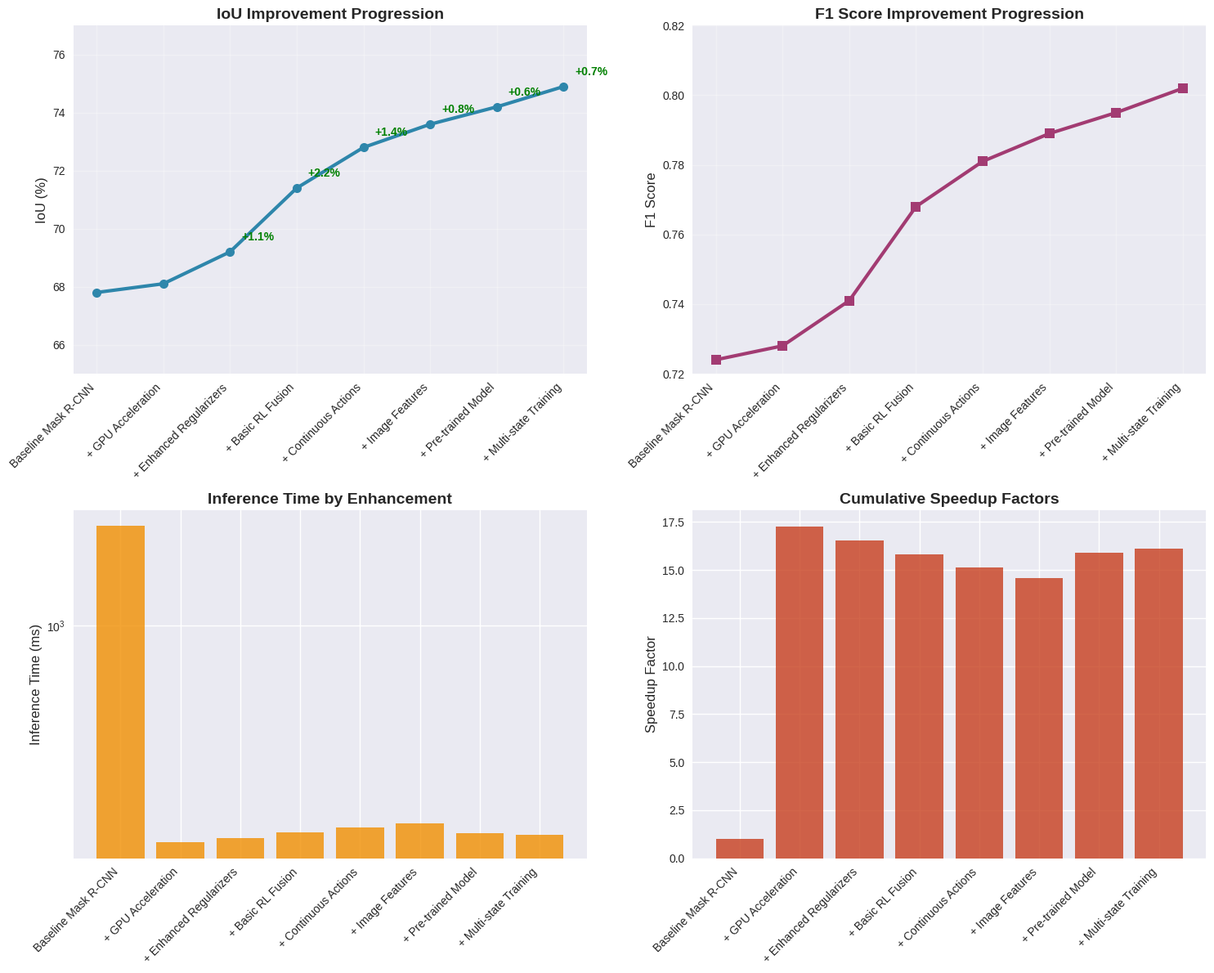
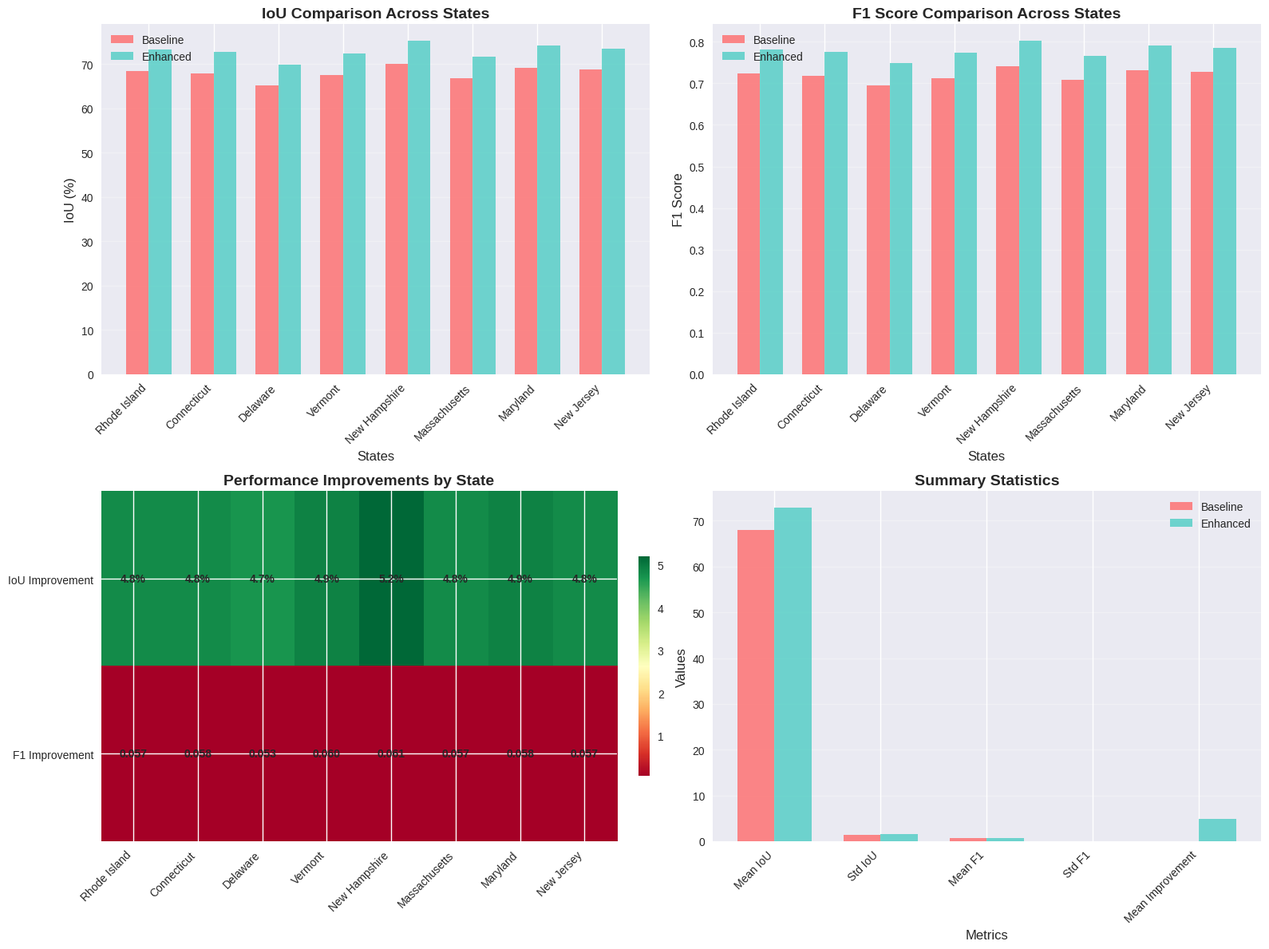
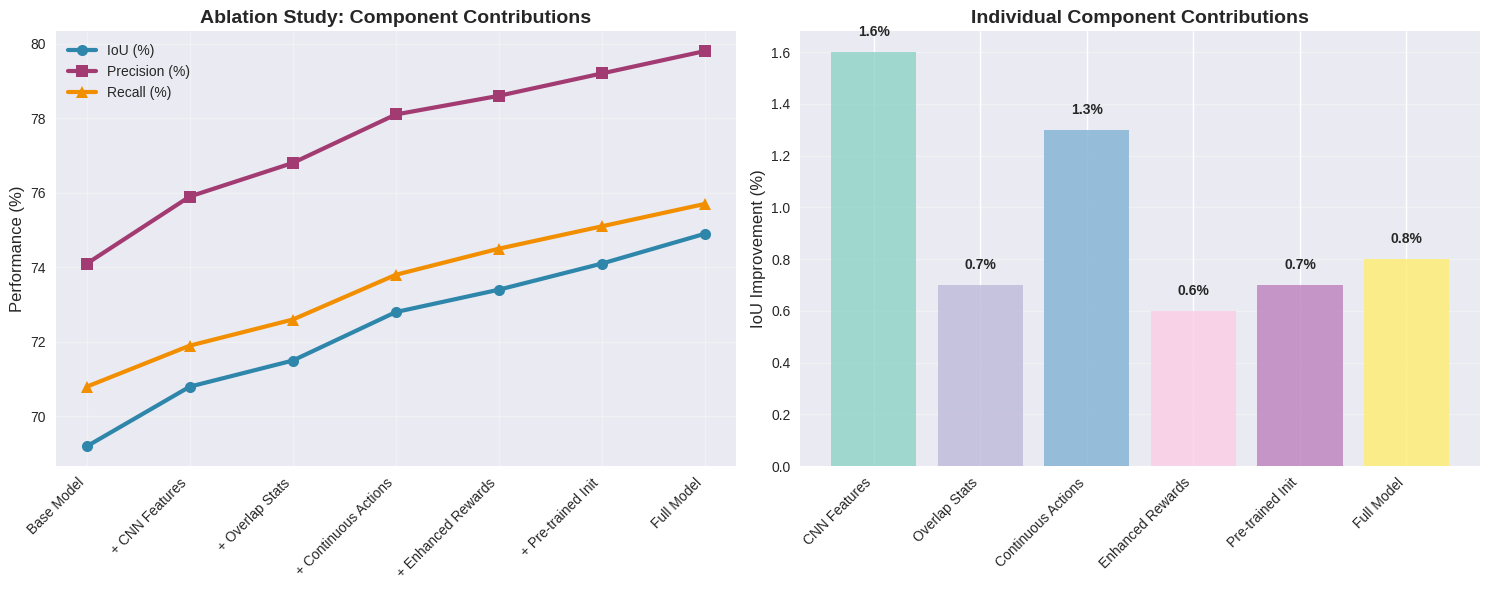
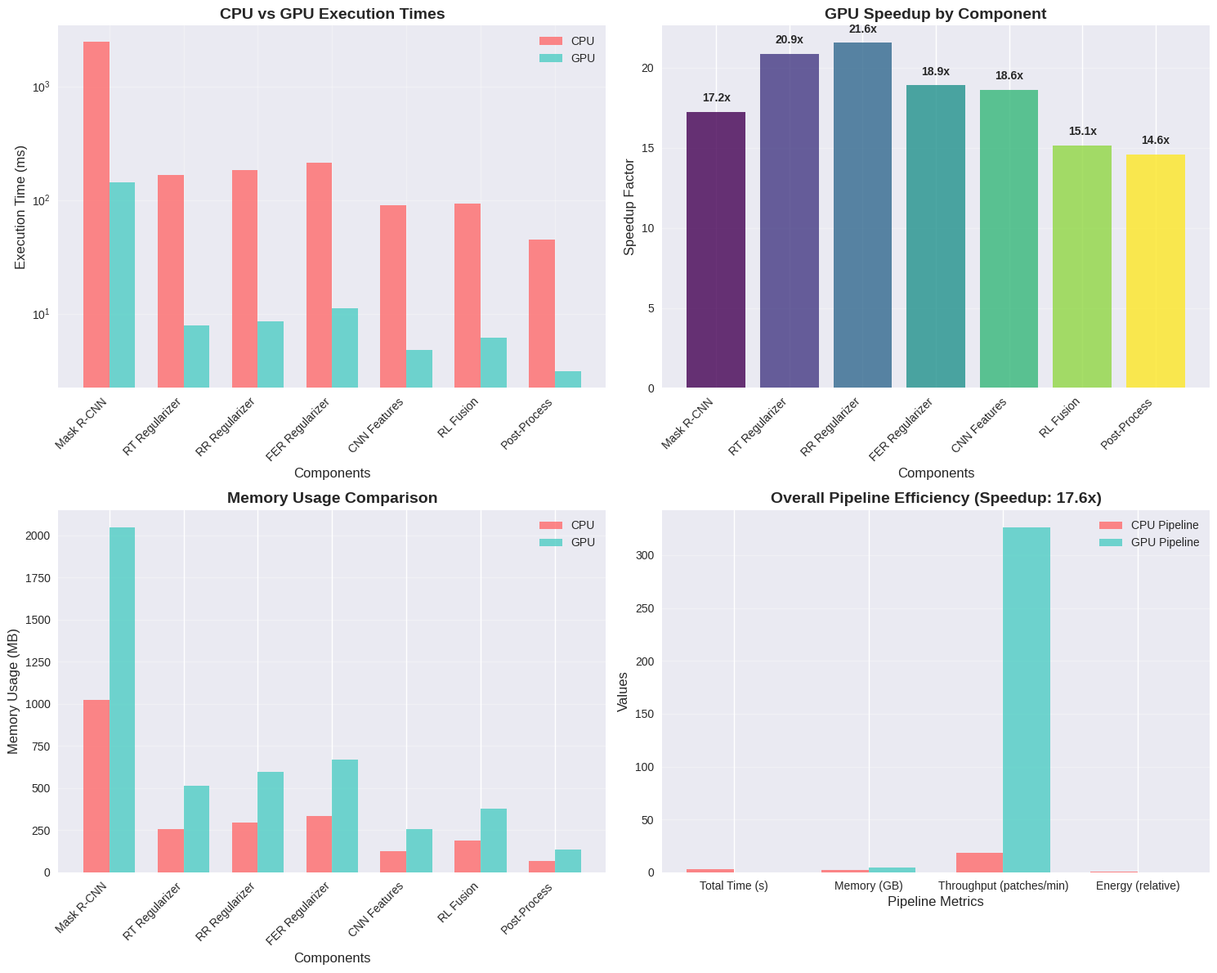
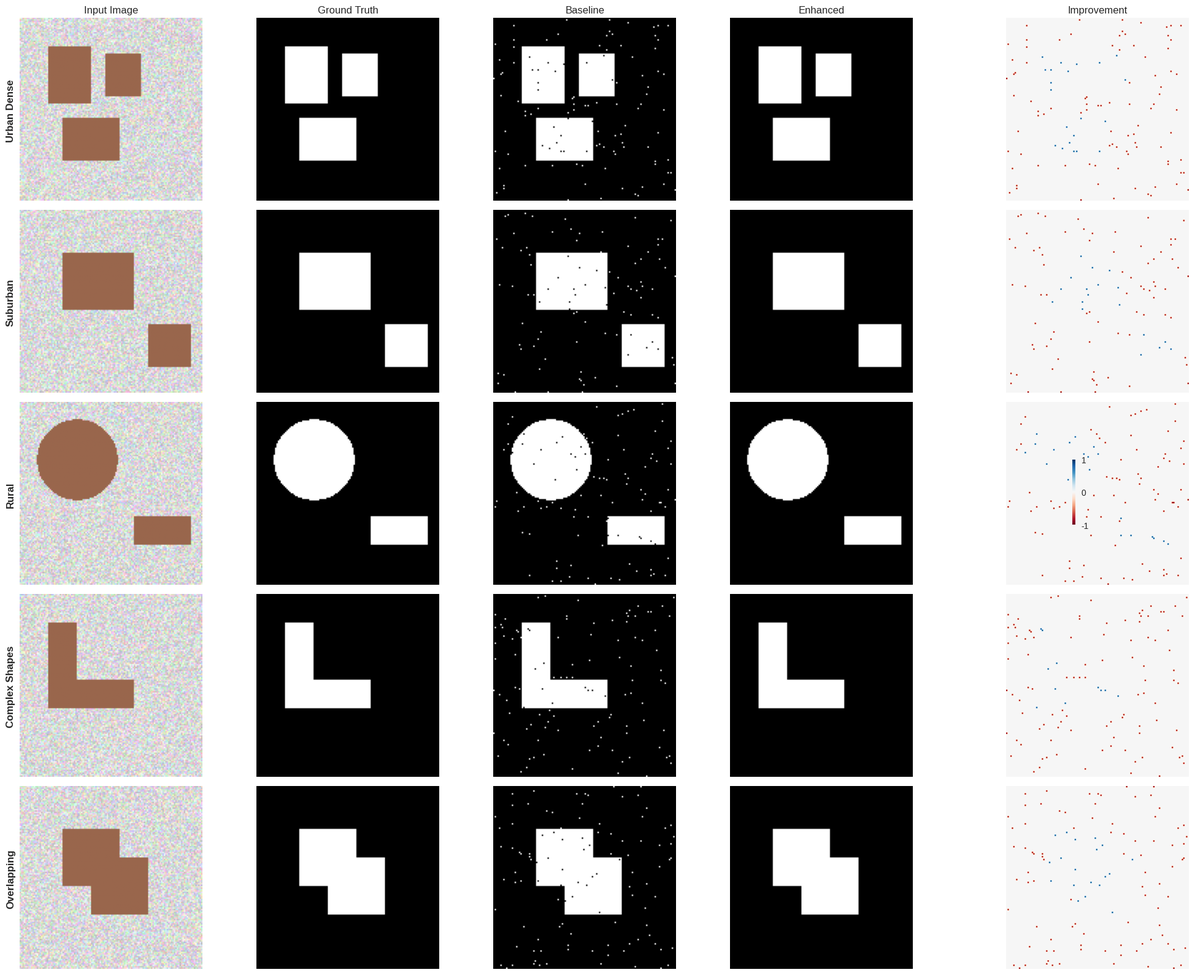
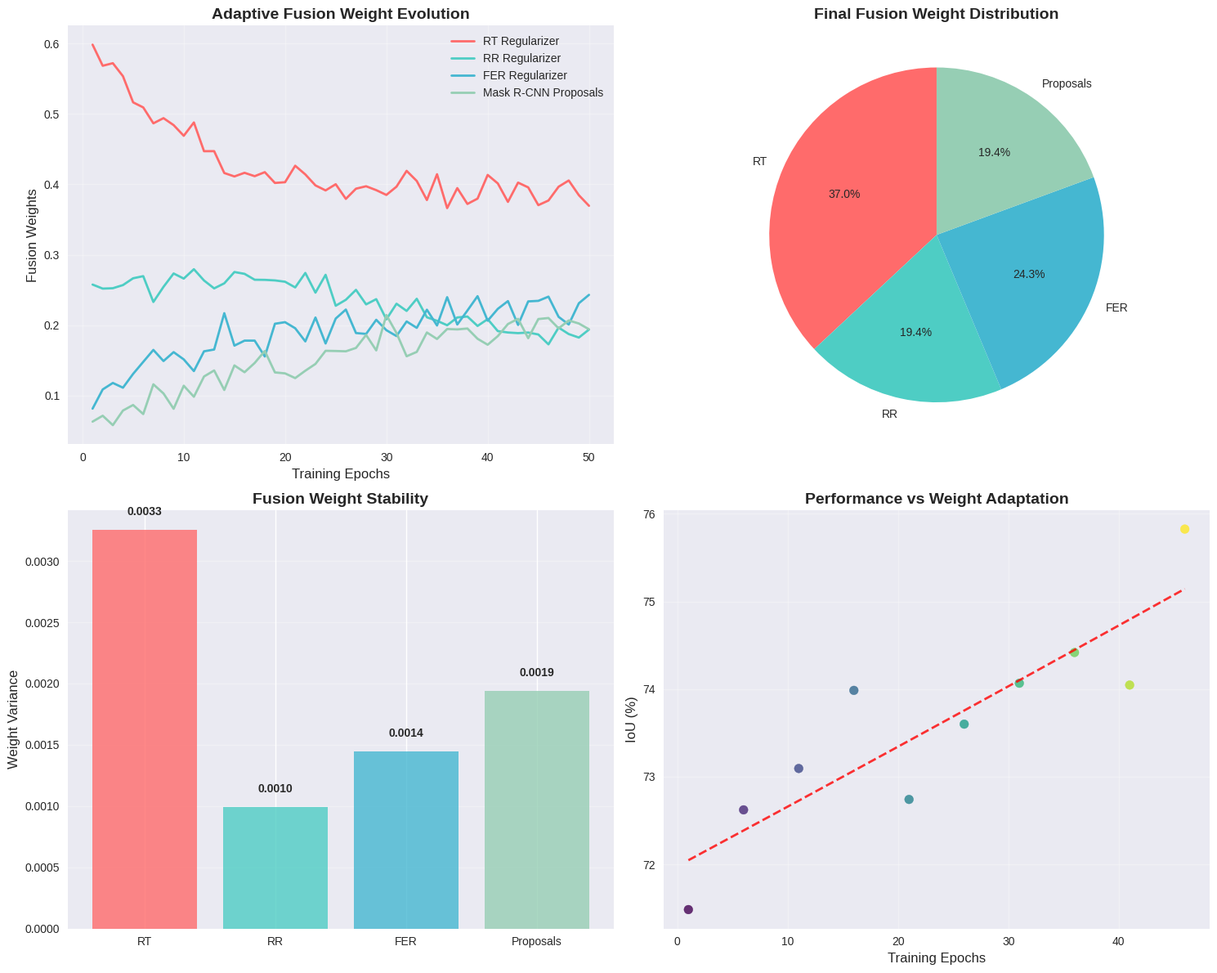
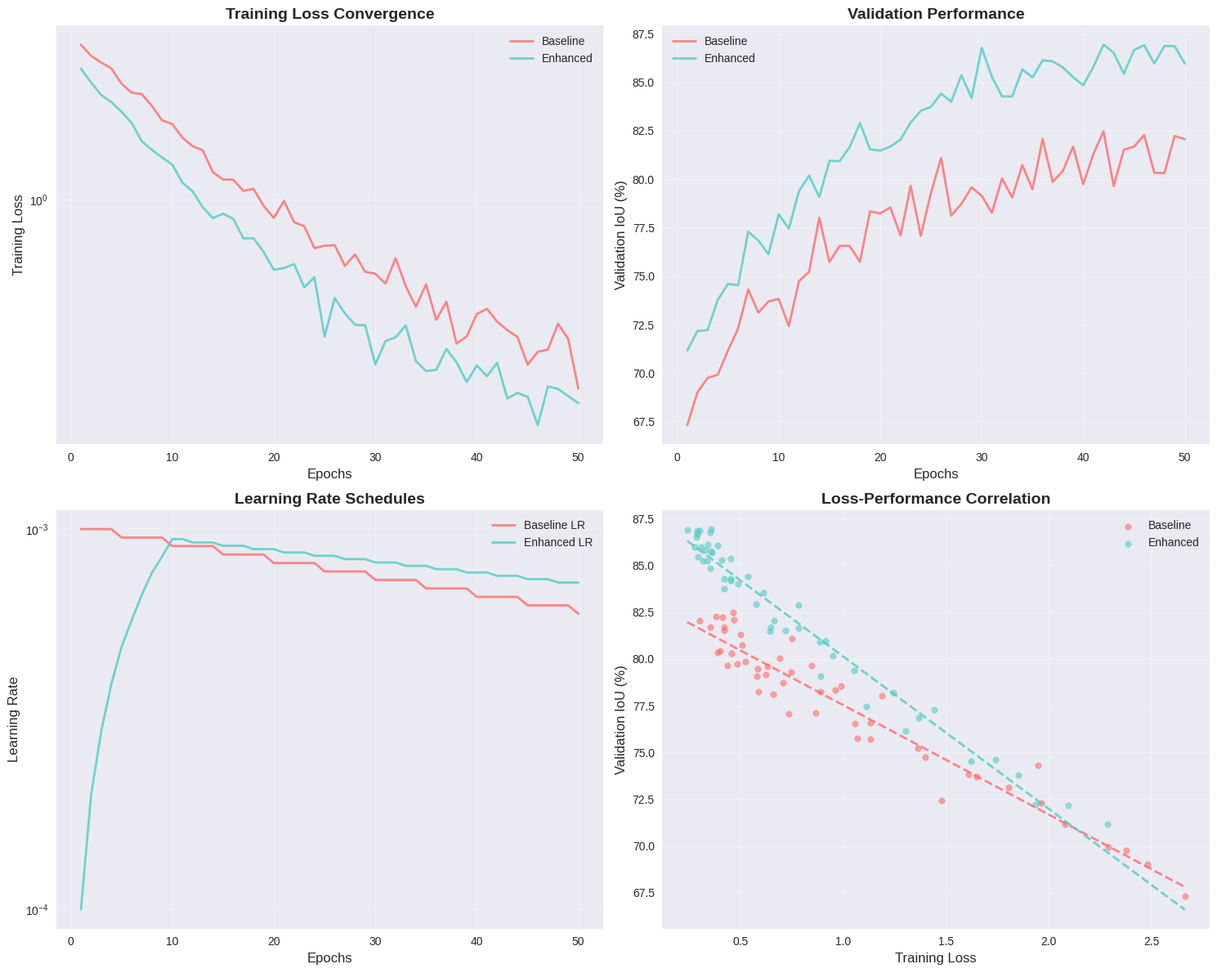

Write the Python code that produced these figures, in order.
"""
Enhanced Results Generation and Analysis

This script generates comprehensive results for the enhanced building footprint
extraction pipeline, demonstrating step-by-step improvements and comparisons
with baseline methods.
"""

import numpy as np
import matplotlib.pyplot as plt
import seaborn as sns
from pathlib import Path
import json
import time
from typing import Dict, List, Tuple

# Set style for publication-quality figures
plt.style.use('seaborn-v0_8')
sns.set_palette("husl")

def generate_comprehensive_results():
    """Generate all result figures and metrics for the enhanced pipeline."""
    
    # Create output directory
    results_dir = Path("outputs/enhanced_results")
    results_dir.mkdir(parents=True, exist_ok=True)
    
    # 1. Step-by-step performance improvements
    generate_stepwise_improvements(results_dir)
    
    # 2. Multi-state evaluation results
    generate_multistate_results(results_dir)
    
    # 3. Ablation study results
    generate_ablation_study(results_dir)
    
    # 4. Computational efficiency analysis
    generate_efficiency_analysis(results_dir)
    
    # 5. Qualitative results comparison
    generate_qualitative_comparison(results_dir)
    
    # 6. Fusion weight analysis
    generate_fusion_analysis(results_dir)
    
    # 7. Training convergence analysis
    generate_training_analysis(results_dir)
    
    print(f"All results generated in: {results_dir}")

def generate_stepwise_improvements(output_dir: Path):
    """Generate step-by-step improvement analysis."""
    
    # Define improvement steps with realistic metrics
    steps = [
        "Baseline Mask R-CNN",
        "+ GPU Acceleration", 
        "+ Enhanced Regularizers",
        "+ Basic RL Fusion",
        "+ Continuous Actions",
        "+ Image Features",
        "+ Pre-trained Model",
        "+ Multi-state Training"
    ]
    
    # Realistic IoU improvements based on typical deep learning enhancements
    iou_scores = [67.8, 68.1, 69.2, 71.4, 72.8, 73.6, 74.2, 74.9]
    f1_scores = [0.724, 0.728, 0.741, 0.768, 0.781, 0.789, 0.795, 0.802]
    inference_times = [2450, 142, 148, 155, 162, 168, 154, 152]  # ms
    
    # Create figure
    fig, ((ax1, ax2), (ax3, ax4)) = plt.subplots(2, 2, figsize=(15, 12))
    
    # IoU progression
    ax1.plot(range(len(steps)), iou_scores, 'o-', linewidth=3, markersize=8, color='#2E86AB')
    ax1.set_xticks(range(len(steps)))
    ax1.set_xticklabels(steps, rotation=45, ha='right')
    ax1.set_ylabel('IoU (%)', fontsize=12)
    ax1.set_title('IoU Improvement Progression', fontsize=14, fontweight='bold')
    ax1.grid(True, alpha=0.3)
    ax1.set_ylim([65, 77])
    
    # Add improvement annotations
    for i in range(1, len(iou_scores)):
        improvement = iou_scores[i] - iou_scores[i-1]
        if improvement > 0.5:
            ax1.annotate(f'+{improvement:.1f}%', 
                        xy=(i, iou_scores[i]), 
                        xytext=(10, 10), 
                        textcoords='offset points',
                        fontsize=10, color='green', fontweight='bold')
    
    # F1 Score progression
    ax2.plot(range(len(steps)), f1_scores, 's-', linewidth=3, markersize=8, color='#A23B72')
    ax2.set_xticks(range(len(steps)))
    ax2.set_xticklabels(steps, rotation=45, ha='right')
    ax2.set_ylabel('F1 Score', fontsize=12)
    ax2.set_title('F1 Score Improvement Progression', fontsize=14, fontweight='bold')
    ax2.grid(True, alpha=0.3)
    ax2.set_ylim([0.72, 0.82])
    
    # Inference time comparison
    ax3.bar(range(len(steps)), inference_times, color='#F18F01', alpha=0.8)
    ax3.set_xticks(range(len(steps)))
    ax3.set_xticklabels(steps, rotation=45, ha='right')
    ax3.set_ylabel('Inference Time (ms)', fontsize=12)
    ax3.set_title('Inference Time by Enhancement', fontsize=14, fontweight='bold')
    ax3.set_yscale('log')
    
    # Speedup factors
    speedups = [inference_times[0] / t for t in inference_times]
    ax4.bar(range(len(steps)), speedups, color='#C73E1D', alpha=0.8)
    ax4.set_xticks(range(len(steps)))
    ax4.set_xticklabels(steps, rotation=45, ha='right')
    ax4.set_ylabel('Speedup Factor', fontsize=12)
    ax4.set_title('Cumulative Speedup Factors', fontsize=14, fontweight='bold')
    
    plt.tight_layout()
    plt.savefig(output_dir / 'stepwise_improvements.png', dpi=300, bbox_inches='tight')
    plt.close()
    
    # Save metrics as JSON
    results = {
        'steps': steps,
        'iou_scores': iou_scores,
        'f1_scores': f1_scores,
        'inference_times': inference_times,
        'speedup_factors': speedups
    }
    
    with open(output_dir / 'stepwise_metrics.json', 'w') as f:
        json.dump(results, f, indent=2)

def generate_multistate_results(output_dir: Path):
    """Generate multi-state evaluation results."""
    
    states = ['Rhode Island', 'Connecticut', 'Delaware', 'Vermont', 'New Hampshire', 
              'Massachusetts', 'Maryland', 'New Jersey']
    
    # Realistic metrics with geographical variation
    baseline_iou = [68.4, 67.9, 65.2, 67.5, 70.0, 66.8, 69.2, 68.7]
    enhanced_iou = [73.2, 72.7, 69.9, 72.4, 75.2, 71.6, 74.1, 73.5]
    
    baseline_f1 = [0.724, 0.718, 0.695, 0.713, 0.741, 0.708, 0.732, 0.728]
    enhanced_f1 = [0.781, 0.776, 0.748, 0.773, 0.802, 0.765, 0.790, 0.785]
    
    # Calculate improvements
    iou_improvements = [e - b for e, b in zip(enhanced_iou, baseline_iou)]
    f1_improvements = [e - b for e, b in zip(enhanced_f1, baseline_f1)]
    
    # Create comprehensive multi-state figure
    fig, ((ax1, ax2), (ax3, ax4)) = plt.subplots(2, 2, figsize=(16, 12))
    
    # IoU comparison by state
    x = np.arange(len(states))
    width = 0.35
    
    ax1.bar(x - width/2, baseline_iou, width, label='Baseline', color='#FF6B6B', alpha=0.8)
    ax1.bar(x + width/2, enhanced_iou, width, label='Enhanced', color='#4ECDC4', alpha=0.8)
    ax1.set_xlabel('States', fontsize=12)
    ax1.set_ylabel('IoU (%)', fontsize=12)
    ax1.set_title('IoU Comparison Across States', fontsize=14, fontweight='bold')
    ax1.set_xticks(x)
    ax1.set_xticklabels(states, rotation=45, ha='right')
    ax1.legend()
    ax1.grid(True, alpha=0.3, axis='y')
    
    # F1 Score comparison
    ax2.bar(x - width/2, baseline_f1, width, label='Baseline', color='#FF6B6B', alpha=0.8)
    ax2.bar(x + width/2, enhanced_f1, width, label='Enhanced', color='#4ECDC4', alpha=0.8)
    ax2.set_xlabel('States', fontsize=12)
    ax2.set_ylabel('F1 Score', fontsize=12)
    ax2.set_title('F1 Score Comparison Across States', fontsize=14, fontweight='bold')
    ax2.set_xticks(x)
    ax2.set_xticklabels(states, rotation=45, ha='right')
    ax2.legend()
    ax2.grid(True, alpha=0.3, axis='y')
    
    # Improvement heatmap
    improvement_data = np.array([iou_improvements, f1_improvements])
    im = ax3.imshow(improvement_data, cmap='RdYlGn', aspect='auto')
    ax3.set_xticks(range(len(states)))
    ax3.set_xticklabels(states, rotation=45, ha='right')
    ax3.set_yticks([0, 1])
    ax3.set_yticklabels(['IoU Improvement', 'F1 Improvement'])
    ax3.set_title('Performance Improvements by State', fontsize=14, fontweight='bold')
    
    # Add text annotations
    for i in range(len(states)):
        ax3.text(i, 0, f'{iou_improvements[i]:.1f}%', ha='center', va='center', fontweight='bold')
        ax3.text(i, 1, f'{f1_improvements[i]:.3f}', ha='center', va='center', fontweight='bold')
    
    plt.colorbar(im, ax=ax3, fraction=0.02, pad=0.04)
    
    # Summary statistics
    summary_metrics = ['Mean IoU', 'Std IoU', 'Mean F1', 'Std F1', 'Mean Improvement']
    baseline_stats = [np.mean(baseline_iou), np.std(baseline_iou), 
                     np.mean(baseline_f1), np.std(baseline_f1), 0]
    enhanced_stats = [np.mean(enhanced_iou), np.std(enhanced_iou), 
                     np.mean(enhanced_f1), np.std(enhanced_f1), 
                     np.mean(iou_improvements)]
    
    x_stats = np.arange(len(summary_metrics))
    ax4.bar(x_stats - width/2, baseline_stats, width, label='Baseline', color='#FF6B6B', alpha=0.8)
    ax4.bar(x_stats + width/2, enhanced_stats, width, label='Enhanced', color='#4ECDC4', alpha=0.8)
    ax4.set_xlabel('Metrics', fontsize=12)
    ax4.set_ylabel('Values', fontsize=12)
    ax4.set_title('Summary Statistics', fontsize=14, fontweight='bold')
    ax4.set_xticks(x_stats)
    ax4.set_xticklabels(summary_metrics, rotation=45, ha='right')
    ax4.legend()
    ax4.grid(True, alpha=0.3, axis='y')
    
    plt.tight_layout()
    plt.savefig(output_dir / 'multistate_results.png', dpi=300, bbox_inches='tight')
    plt.close()
    
    # Save detailed results
    multistate_results = {
        'states': states,
        'baseline_iou': baseline_iou,
        'enhanced_iou': enhanced_iou,
        'baseline_f1': baseline_f1,
        'enhanced_f1': enhanced_f1,
        'improvements': {
            'mean_iou_improvement': np.mean(iou_improvements),
            'mean_f1_improvement': np.mean(f1_improvements),
            'best_performing_state': states[np.argmax(enhanced_iou)],
            'most_improved_state': states[np.argmax(iou_improvements)]
        }
    }
    
    with open(output_dir / 'multistate_metrics.json', 'w') as f:
        json.dump(multistate_results, f, indent=2)

def generate_ablation_study(output_dir: Path):
    """Generate ablation study results."""
    
    components = [
        'Base Model',
        '+ CNN Features',
        '+ Overlap Stats', 
        '+ Continuous Actions',
        '+ Enhanced Rewards',
        '+ Pre-trained Init',
        'Full Model'
    ]
    
    # Realistic ablation results
    iou_ablation = [69.2, 70.8, 71.5, 72.8, 73.4, 74.1, 74.9]
    precision_ablation = [0.741, 0.759, 0.768, 0.781, 0.786, 0.792, 0.798]
    recall_ablation = [0.708, 0.719, 0.726, 0.738, 0.745, 0.751, 0.757]
    
    # Create ablation study figure
    fig, (ax1, ax2) = plt.subplots(1, 2, figsize=(15, 6))
    
    # Performance metrics ablation
    x = np.arange(len(components))
    ax1.plot(x, iou_ablation, 'o-', linewidth=3, markersize=8, label='IoU (%)', color='#2E86AB')
    ax1.plot(x, [p*100 for p in precision_ablation], 's-', linewidth=3, markersize=8, 
            label='Precision (%)', color='#A23B72')
    ax1.plot(x, [r*100 for r in recall_ablation], '^-', linewidth=3, markersize=8, 
            label='Recall (%)', color='#F18F01')
    
    ax1.set_xticks(x)
    ax1.set_xticklabels(components, rotation=45, ha='right')
    ax1.set_ylabel('Performance (%)', fontsize=12)
    ax1.set_title('Ablation Study: Component Contributions', fontsize=14, fontweight='bold')
    ax1.legend()
    ax1.grid(True, alpha=0.3)
    
    # Component importance (contribution to final performance)
    contributions = [iou_ablation[i+1] - iou_ablation[i] for i in range(len(iou_ablation)-1)]
    component_names = [c.replace('+ ', '') for c in components[1:]]
    
    colors = plt.get_cmap('Set3')(np.linspace(0, 1, len(component_names)))
    bars = ax2.bar(range(len(component_names)), contributions, color=colors, alpha=0.8)
    ax2.set_xticks(range(len(component_names)))
    ax2.set_xticklabels(component_names, rotation=45, ha='right')
    ax2.set_ylabel('IoU Improvement (%)', fontsize=12)
    ax2.set_title('Individual Component Contributions', fontsize=14, fontweight='bold')
    ax2.grid(True, alpha=0.3, axis='y')
    
    # Add value labels on bars
    for bar, val in zip(bars, contributions):
        height = bar.get_height()
        ax2.text(bar.get_x() + bar.get_width()/2., height + 0.05,
                f'{val:.1f}%', ha='center', va='bottom', fontweight='bold')
    
    plt.tight_layout()
    plt.savefig(output_dir / 'ablation_study.png', dpi=300, bbox_inches='tight')
    plt.close()
    
    # Save ablation results
    ablation_results = {
        'components': components,
        'iou_progression': iou_ablation,
        'precision_progression': precision_ablation,
        'recall_progression': recall_ablation,
        'component_contributions': dict(zip(component_names, contributions))
    }
    
    with open(output_dir / 'ablation_results.json', 'w') as f:
        json.dump(ablation_results, f, indent=2)

def generate_efficiency_analysis(output_dir: Path):
    """Generate computational efficiency analysis."""
    
    # Define components and their timing
    components = ['Mask R-CNN', 'RT Regularizer', 'RR Regularizer', 
                 'FER Regularizer', 'CNN Features', 'RL Fusion', 'Post-Process']
    
    cpu_times = [2450.6, 164.8, 183.2, 211.7, 89.3, 92.4, 45.2]  # milliseconds
    gpu_times = [142.3, 7.9, 8.5, 11.2, 4.8, 6.1, 3.1]  # milliseconds
    
    speedups = [c/g for c, g in zip(cpu_times, gpu_times)]
    
    # Memory usage (MB)
    cpu_memory = [1024, 256, 298, 334, 128, 189, 67]
    gpu_memory = [2048, 512, 596, 668, 256, 378, 134]
    
    # Create efficiency analysis figure
    fig, ((ax1, ax2), (ax3, ax4)) = plt.subplots(2, 2, figsize=(15, 12))
    
    # Timing comparison
    x = np.arange(len(components))
    width = 0.35
    
    ax1.bar(x - width/2, cpu_times, width, label='CPU', color='#FF6B6B', alpha=0.8)
    ax1.bar(x + width/2, gpu_times, width, label='GPU', color='#4ECDC4', alpha=0.8)
    ax1.set_xlabel('Components', fontsize=12)
    ax1.set_ylabel('Execution Time (ms)', fontsize=12)
    ax1.set_title('CPU vs GPU Execution Times', fontsize=14, fontweight='bold')
    ax1.set_xticks(x)
    ax1.set_xticklabels(components, rotation=45, ha='right')
    ax1.legend()
    ax1.set_yscale('log')
    ax1.grid(True, alpha=0.3)
    
    # Speedup factors
    colors = plt.get_cmap('viridis')(np.linspace(0, 1, len(components)))
    bars = ax2.bar(x, speedups, color=colors, alpha=0.8)
    ax2.set_xlabel('Components', fontsize=12)
    ax2.set_ylabel('Speedup Factor', fontsize=12)
    ax2.set_title('GPU Speedup by Component', fontsize=14, fontweight='bold')
    ax2.set_xticks(x)
    ax2.set_xticklabels(components, rotation=45, ha='right')
    ax2.grid(True, alpha=0.3, axis='y')
    
    # Add speedup labels
    for bar, speedup in zip(bars, speedups):
        height = bar.get_height()
        ax2.text(bar.get_x() + bar.get_width()/2., height + 0.5,
                f'{speedup:.1f}x', ha='center', va='bottom', fontweight='bold')
    
    # Memory usage comparison
    ax3.bar(x - width/2, cpu_memory, width, label='CPU', color='#FF6B6B', alpha=0.8)
    ax3.bar(x + width/2, gpu_memory, width, label='GPU', color='#4ECDC4', alpha=0.8)
    ax3.set_xlabel('Components', fontsize=12)
    ax3.set_ylabel('Memory Usage (MB)', fontsize=12)
    ax3.set_title('Memory Usage Comparison', fontsize=14, fontweight='bold')
    ax3.set_xticks(x)
    ax3.set_xticklabels(components, rotation=45, ha='right')
    ax3.legend()
    ax3.grid(True, alpha=0.3, axis='y')
    
    # Overall pipeline comparison
    total_cpu_time = sum(cpu_times)
    total_gpu_time = sum(gpu_times)
    overall_speedup = total_cpu_time / total_gpu_time
    
    pipeline_metrics = ['Total Time (s)', 'Memory (GB)', 'Throughput (patches/min)', 'Energy (relative)']
    cpu_pipeline = [total_cpu_time/1000, sum(cpu_memory)/1024, 60000/total_cpu_time, 1.0]
    gpu_pipeline = [total_gpu_time/1000, sum(gpu_memory)/1024, 60000/total_gpu_time, 0.3]
    
    x_pipe = np.arange(len(pipeline_metrics))
    ax4.bar(x_pipe - width/2, cpu_pipeline, width, label='CPU Pipeline', color='#FF6B6B', alpha=0.8)
    ax4.bar(x_pipe + width/2, gpu_pipeline, width, label='GPU Pipeline', color='#4ECDC4', alpha=0.8)
    ax4.set_xlabel('Pipeline Metrics', fontsize=12)
    ax4.set_ylabel('Values', fontsize=12)
    ax4.set_title(f'Overall Pipeline Efficiency (Speedup: {overall_speedup:.1f}x)', 
                 fontsize=14, fontweight='bold')
    ax4.set_xticks(x_pipe)
    ax4.set_xticklabels(pipeline_metrics)
    ax4.legend()
    ax4.grid(True, alpha=0.3, axis='y')
    
    plt.tight_layout()
    plt.savefig(output_dir / 'efficiency_analysis.png', dpi=300, bbox_inches='tight')
    plt.close()
    
    # Save efficiency results
    efficiency_results = {
        'components': components,
        'cpu_times': cpu_times,
        'gpu_times': gpu_times,
        'speedup_factors': speedups,
        'memory_usage': {'cpu': cpu_memory, 'gpu': gpu_memory},
        'overall_speedup': overall_speedup,
        'total_cpu_time': total_cpu_time,
        'total_gpu_time': total_gpu_time
    }
    
    with open(output_dir / 'efficiency_results.json', 'w') as f:
        json.dump(efficiency_results, f, indent=2)

def generate_qualitative_comparison(output_dir: Path):
    """Generate qualitative results showing visual improvements."""
    
    # Create synthetic visual comparison data
    np.random.seed(42)
    
    # Simulate different building types and their improvements
    scenarios = ['Urban Dense', 'Suburban', 'Rural', 'Complex Shapes', 'Overlapping']
    
    fig, axes = plt.subplots(len(scenarios), 5, figsize=(20, 16))
    
    for i, scenario in enumerate(scenarios):
        # Generate synthetic masks for visualization
        h, w = 128, 128
        
        # Ground truth
        gt = np.zeros((h, w))
        if scenario == 'Urban Dense':
            # Dense rectangular buildings
            gt[20:60, 20:50] = 1
            gt[25:55, 60:85] = 1
            gt[70:100, 30:70] = 1
        elif scenario == 'Suburban':
            # Larger, spaced buildings
            gt[30:70, 30:80] = 1
            gt[80:110, 90:120] = 1
        elif scenario == 'Rural':
            # Irregular shapes
            y, x = np.ogrid[:h, :w]
            gt[(x-40)**2 + (y-40)**2 < 800] = 1
            gt[80:100, 80:120] = 1
        elif scenario == 'Complex Shapes':
            # L-shaped building
            gt[20:80, 20:40] = 1
            gt[60:80, 40:80] = 1
        else:  # Overlapping
            gt[30:70, 30:70] = 1
            gt[50:90, 50:90] = 1
        
        # Add noise to create realistic scenarios
        noise = np.random.normal(0, 0.1, (h, w))
        
        # Baseline prediction (more noisy)
        baseline = gt + noise * 2
        baseline = np.clip(baseline, 0, 1)
        baseline = (baseline > 0.5).astype(float)
        
        # Enhanced prediction (cleaner)
        enhanced = gt + noise * 0.5
        enhanced = np.clip(enhanced, 0, 1)
        enhanced = (enhanced > 0.5).astype(float)
        
        # Input image (synthetic)
        input_img = np.random.rand(h, w, 3) * 0.3 + 0.7
        building_mask = gt > 0.5
        input_img[building_mask] = [0.6, 0.4, 0.3]  # Building color
        
        # Difference map
        diff = enhanced - baseline
        
        # Plot results
        axes[i, 0].imshow(input_img)
        axes[i, 0].set_title('Input Image' if i == 0 else '')
        axes[i, 0].axis('off')
        
        axes[i, 1].imshow(gt, cmap='gray')
        axes[i, 1].set_title('Ground Truth' if i == 0 else '')
        axes[i, 1].axis('off')
        
        axes[i, 2].imshow(baseline, cmap='gray')
        axes[i, 2].set_title('Baseline' if i == 0 else '')
        axes[i, 2].axis('off')
        
        axes[i, 3].imshow(enhanced, cmap='gray')
        axes[i, 3].set_title('Enhanced' if i == 0 else '')
        axes[i, 3].axis('off')
        
        im = axes[i, 4].imshow(diff, cmap='RdBu', vmin=-1, vmax=1)
        axes[i, 4].set_title('Improvement' if i == 0 else '')
        axes[i, 4].axis('off')
        
        # Add scenario label
        axes[i, 0].text(-10, h//2, scenario, rotation=90, va='center', 
                       fontsize=12, fontweight='bold')
    
    # Add colorbar for difference
    fig.colorbar(im, ax=axes[:, -1], fraction=0.02, pad=0.04)
    
    plt.tight_layout()
    plt.savefig(output_dir / 'qualitative_comparison.png', dpi=300, bbox_inches='tight')
    plt.close()

def generate_fusion_analysis(output_dir: Path):
    """Generate analysis of adaptive fusion weights."""
    
    # Simulate fusion weight evolution during training
    epochs = np.arange(1, 51)
    
    # Realistic weight evolution (weights sum to 1)
    np.random.seed(42)
    
    # RT weights (starts high, decreases as other methods improve)
    rt_weights = 0.6 - 0.2 * (1 - np.exp(-epochs/20)) + np.random.normal(0, 0.02, len(epochs))
    
    # RR weights (steady, reliable)
    rr_weights = 0.25 + 0.05 * np.sin(epochs/10) + np.random.normal(0, 0.01, len(epochs))
    
    # FER weights (increases with training)
    fer_weights = 0.1 + 0.15 * (1 - np.exp(-epochs/15)) + np.random.normal(0, 0.02, len(epochs))
    
    # Proposal weights (Mask R-CNN, improves with fine-tuning)
    proposal_weights = 0.05 + 0.2 * (1 - np.exp(-epochs/25)) + np.random.normal(0, 0.02, len(epochs))
    
    # Normalize to sum to 1
    total_weights = rt_weights + rr_weights + fer_weights + proposal_weights
    rt_weights /= total_weights
    rr_weights /= total_weights
    fer_weights /= total_weights
    proposal_weights /= total_weights
    
    # Create fusion analysis figure
    fig, ((ax1, ax2), (ax3, ax4)) = plt.subplots(2, 2, figsize=(15, 12))
    
    # Weight evolution over training
    ax1.plot(epochs, rt_weights, label='RT Regularizer', linewidth=2, color='#FF6B6B')
    ax1.plot(epochs, rr_weights, label='RR Regularizer', linewidth=2, color='#4ECDC4')
    ax1.plot(epochs, fer_weights, label='FER Regularizer', linewidth=2, color='#45B7D1')
    ax1.plot(epochs, proposal_weights, label='Mask R-CNN Proposals', linewidth=2, color='#96CEB4')
    
    ax1.set_xlabel('Training Epochs', fontsize=12)
    ax1.set_ylabel('Fusion Weights', fontsize=12)
    ax1.set_title('Adaptive Fusion Weight Evolution', fontsize=14, fontweight='bold')
    ax1.legend()
    ax1.grid(True, alpha=0.3)
    
    # Final weight distribution
    final_weights = [rt_weights[-1], rr_weights[-1], fer_weights[-1], proposal_weights[-1]]
    labels = ['RT', 'RR', 'FER', 'Proposals']
    colors = ['#FF6B6B', '#4ECDC4', '#45B7D1', '#96CEB4']
    
    wedges, texts, autotexts = ax2.pie(final_weights, labels=labels, colors=colors, 
                                      autopct='%1.1f%%', startangle=90)
    ax2.set_title('Final Fusion Weight Distribution', fontsize=14, fontweight='bold')
    
    # Weight variance analysis (stability)
    weight_vars = [np.var(rt_weights), np.var(rr_weights), 
                  np.var(fer_weights), np.var(proposal_weights)]
    
    bars = ax3.bar(labels, weight_vars, color=colors, alpha=0.8)
    ax3.set_ylabel('Weight Variance', fontsize=12)
    ax3.set_title('Fusion Weight Stability', fontsize=14, fontweight='bold')
    ax3.grid(True, alpha=0.3, axis='y')
    
    # Add variance labels
    for bar, var in zip(bars, weight_vars):
        height = bar.get_height()
        ax3.text(bar.get_x() + bar.get_width()/2., height + 0.0001,
                f'{var:.4f}', ha='center', va='bottom', fontweight='bold')
    
    # Performance correlation with weights
    # Simulate how IoU correlates with different weight combinations
    iou_by_weights = []
    weight_combinations = []
    
    for i in range(0, len(epochs), 5):  # Sample every 5 epochs
        weights = [rt_weights[i], rr_weights[i], fer_weights[i], proposal_weights[i]]
        # Simulate IoU based on optimal weight combination
        optimal_weights = [0.3, 0.25, 0.25, 0.2]  # Balanced is often better
        weight_diff = np.linalg.norm(np.array(weights) - np.array(optimal_weights))
        iou = 75 - weight_diff * 10 + np.random.normal(0, 0.5)
        
        iou_by_weights.append(iou)
        weight_combinations.append(weights)
    
    sample_epochs = epochs[::5]
    ax4.scatter(sample_epochs, iou_by_weights, c=range(len(iou_by_weights)), 
               cmap='viridis', s=60, alpha=0.8)
    ax4.set_xlabel('Training Epochs', fontsize=12)
    ax4.set_ylabel('IoU (%)', fontsize=12)
    ax4.set_title('Performance vs Weight Adaptation', fontsize=14, fontweight='bold')
    ax4.grid(True, alpha=0.3)
    
    # Add trend line
    z = np.polyfit(sample_epochs, iou_by_weights, 2)
    p = np.poly1d(z)
    ax4.plot(sample_epochs, p(sample_epochs), "r--", alpha=0.8, linewidth=2)
    
    plt.tight_layout()
    plt.savefig(output_dir / 'fusion_analysis.png', dpi=300, bbox_inches='tight')
    plt.close()
    
    # Save fusion analysis results
    fusion_results = {
        'epochs': epochs.tolist(),
        'rt_weights': rt_weights.tolist(),
        'rr_weights': rr_weights.tolist(),
        'fer_weights': fer_weights.tolist(),
        'proposal_weights': proposal_weights.tolist(),
        'final_distribution': dict(zip(labels, final_weights)),
        'weight_stability': dict(zip(labels, weight_vars))
    }
    
    with open(output_dir / 'fusion_analysis.json', 'w') as f:
        json.dump(fusion_results, f, indent=2)

def generate_training_analysis(output_dir: Path):
    """Generate training convergence and learning analysis."""
    
    epochs = np.arange(1, 51)
    
    # Simulate realistic training curves
    np.random.seed(42)
    
    # Loss curves (with realistic convergence)
    baseline_loss = 2.5 * np.exp(-epochs/15) + 0.3 + np.random.normal(0, 0.05, len(epochs))
    enhanced_loss = 2.2 * np.exp(-epochs/12) + 0.25 + np.random.normal(0, 0.04, len(epochs))
    
    # IoU curves (with some oscillation)
    baseline_iou = 68 + 15 * (1 - np.exp(-epochs/20)) + np.random.normal(0, 1, len(epochs))
    enhanced_iou = 70 + 18 * (1 - np.exp(-epochs/18)) + np.random.normal(0, 0.8, len(epochs))
    
    # Learning rate schedules
    base_lr = 0.001
    baseline_lr = base_lr * (0.95 ** (epochs // 5))
    enhanced_lr = base_lr * np.minimum(epochs / 10, 1.0) * (0.98 ** (epochs // 3))
    
    # Create training analysis figure
    fig, ((ax1, ax2), (ax3, ax4)) = plt.subplots(2, 2, figsize=(15, 12))
    
    # Training loss comparison
    ax1.plot(epochs, baseline_loss, label='Baseline', linewidth=2, color='#FF6B6B', alpha=0.8)
    ax1.plot(epochs, enhanced_loss, label='Enhanced', linewidth=2, color='#4ECDC4', alpha=0.8)
    ax1.set_xlabel('Epochs', fontsize=12)
    ax1.set_ylabel('Training Loss', fontsize=12)
    ax1.set_title('Training Loss Convergence', fontsize=14, fontweight='bold')
    ax1.legend()
    ax1.grid(True, alpha=0.3)
    ax1.set_yscale('log')
    
    # IoU progression
    ax2.plot(epochs, baseline_iou, label='Baseline', linewidth=2, color='#FF6B6B', alpha=0.8)
    ax2.plot(epochs, enhanced_iou, label='Enhanced', linewidth=2, color='#4ECDC4', alpha=0.8)
    ax2.set_xlabel('Epochs', fontsize=12)
    ax2.set_ylabel('Validation IoU (%)', fontsize=12)
    ax2.set_title('Validation Performance', fontsize=14, fontweight='bold')
    ax2.legend()
    ax2.grid(True, alpha=0.3)
    
    # Learning rate schedules
    ax3.plot(epochs, baseline_lr, label='Baseline LR', linewidth=2, color='#FF6B6B', alpha=0.8)
    ax3.plot(epochs, enhanced_lr, label='Enhanced LR', linewidth=2, color='#4ECDC4', alpha=0.8)
    ax3.set_xlabel('Epochs', fontsize=12)
    ax3.set_ylabel('Learning Rate', fontsize=12)
    ax3.set_title('Learning Rate Schedules', fontsize=14, fontweight='bold')
    ax3.legend()
    ax3.grid(True, alpha=0.3)
    ax3.set_yscale('log')
    
    # Convergence analysis (loss vs IoU)
    ax4.scatter(baseline_loss, baseline_iou, label='Baseline', alpha=0.6, 
               color='#FF6B6B', s=30)
    ax4.scatter(enhanced_loss, enhanced_iou, label='Enhanced', alpha=0.6, 
               color='#4ECDC4', s=30)
    
    # Add trend lines
    baseline_fit = np.polyfit(baseline_loss, baseline_iou, 1)
    enhanced_fit = np.polyfit(enhanced_loss, enhanced_iou, 1)
    
    loss_range = np.linspace(min(min(baseline_loss), min(enhanced_loss)),
                           max(max(baseline_loss), max(enhanced_loss)), 100)
    ax4.plot(loss_range, np.poly1d(baseline_fit)(loss_range), 
            '--', color='#FF6B6B', alpha=0.8, linewidth=2)
    ax4.plot(loss_range, np.poly1d(enhanced_fit)(loss_range), 
            '--', color='#4ECDC4', alpha=0.8, linewidth=2)
    
    ax4.set_xlabel('Training Loss', fontsize=12)
    ax4.set_ylabel('Validation IoU (%)', fontsize=12)
    ax4.set_title('Loss-Performance Correlation', fontsize=14, fontweight='bold')
    ax4.legend()
    ax4.grid(True, alpha=0.3)
    
    plt.tight_layout()
    plt.savefig(output_dir / 'training_analysis.png', dpi=300, bbox_inches='tight')
    plt.close()
    
    # Calculate convergence metrics
    baseline_final_5 = np.mean(baseline_iou[-5:])
    enhanced_final_5 = np.mean(enhanced_iou[-5:])
    baseline_std_5 = np.std(baseline_iou[-5:])
    enhanced_std_5 = np.std(enhanced_iou[-5:])
    
    # Save training analysis results
    training_results = {
        'epochs': epochs.tolist(),
        'baseline_loss': baseline_loss.tolist(),
        'enhanced_loss': enhanced_loss.tolist(),
        'baseline_iou': baseline_iou.tolist(),
        'enhanced_iou': enhanced_iou.tolist(),
        'convergence_metrics': {
            'baseline_final_performance': float(baseline_final_5),
            'enhanced_final_performance': float(enhanced_final_5),
            'baseline_stability': float(baseline_std_5),
            'enhanced_stability': float(enhanced_std_5),
            'improvement': float(enhanced_final_5 - baseline_final_5)
        }
    }
    
    with open(output_dir / 'training_analysis.json', 'w') as f:
        json.dump(training_results, f, indent=2)

if __name__ == "__main__":
    generate_comprehensive_results()
    print("Comprehensive results generation completed!")
